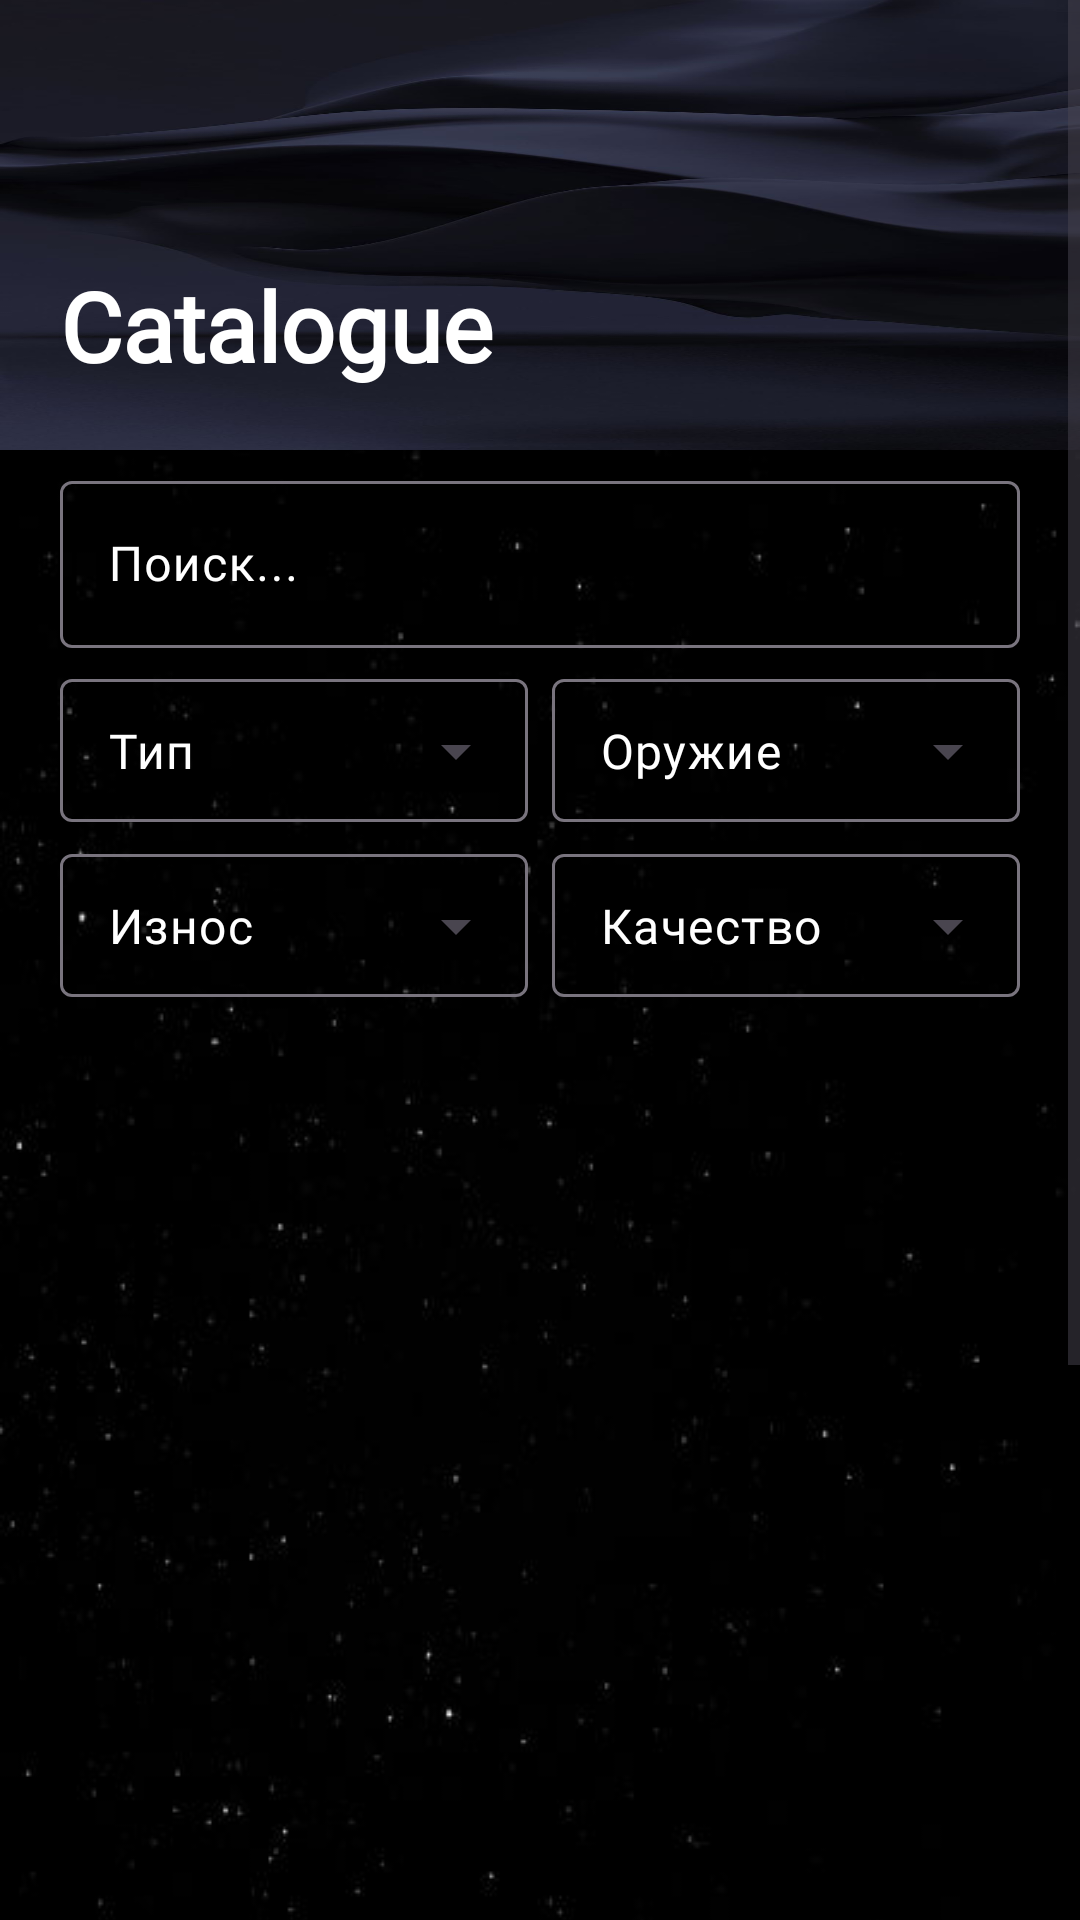

Write the Android layout XML for this screen, with the resource values it uses.
<!-- AndroidManifest.xml: application theme Base.Theme.Skins -->
<!-- res/layout/fragment_shop.xml -->
<ScrollView xmlns:android="http://schemas.android.com/apk/res/android"
    xmlns:tools="http://schemas.android.com/tools"
    android:layout_width="match_parent"
    android:layout_height="match_parent"
    tools:context=".ShopFragment">

    <LinearLayout
        android:layout_width="match_parent"
        android:layout_height="wrap_content"
        android:background="@drawable/ppp"
        android:orientation="vertical">

        
        <LinearLayout
            android:layout_width="match_parent"
            android:layout_height="150dp"
            android:orientation="vertical"
            android:background="@drawable/src"
            android:gravity="bottom"
            android:padding="20dp">

            <TextView
                android:layout_width="wrap_content"
                android:layout_height="wrap_content"
                android:fontFamily="@font/nunitobold"
                android:text="Сatalogue"
                android:textStyle="bold"
                android:textColor="@color/white"
                android:textSize="32sp" />
        </LinearLayout>

        
        <com.google.android.material.textfield.TextInputLayout
            android:id="@+id/textField"
            android:layout_width="match_parent"
            android:layout_height="wrap_content"
            android:layout_marginTop="5dp"
            android:layout_marginStart="20dp"
            android:layout_marginEnd="20dp"
            android:textColorHint="@color/white"
            android:hint="@string/search">

            <com.google.android.material.textfield.TextInputEditText
                android:layout_width="match_parent"
                android:layout_height="wrap_content"
                android:textColor="@color/white"
                android:fontFamily="@font/nunitobold"/>
        </com.google.android.material.textfield.TextInputLayout>

        
        <LinearLayout
            android:layout_width="match_parent"
            android:layout_height="wrap_content"
            android:layout_marginTop="5dp"
            android:orientation="horizontal">

            <com.google.android.material.textfield.TextInputLayout
                style="@style/Widget.Material3.TextInputLayout.OutlinedBox.Dense.ExposedDropdownMenu"
                android:id="@+id/collection"
                android:layout_width="0dp"
                android:layout_height="wrap_content"
                android:layout_weight="1"
                android:layout_marginEnd="8dp"
                android:layout_marginStart="20dp">

                <AutoCompleteTextView
                    android:layout_width="match_parent"
                    android:layout_height="wrap_content"
                    android:inputType="none"
                    android:id="@+id/collection1"
                    android:fontFamily="@font/nunitobold"
                    android:textColor="@color/white"
                    android:text="@string/type" />
            </com.google.android.material.textfield.TextInputLayout>

            <com.google.android.material.textfield.TextInputLayout
                style="@style/Widget.Material3.TextInputLayout.OutlinedBox.Dense.ExposedDropdownMenu"
                android:id="@+id/gun"
                android:layout_width="0dp"
                android:layout_height="wrap_content"
                android:layout_weight="1"
                android:layout_marginEnd="20dp">

                <AutoCompleteTextView
                    android:layout_width="match_parent"
                    android:layout_height="wrap_content"
                    android:inputType="none"
                    android:id="@+id/gun1"
                    android:fontFamily="@font/nunitobold"
                    android:textColor="@color/white"
                    android:text="Оружие" />
            </com.google.android.material.textfield.TextInputLayout>


        </LinearLayout>
        <LinearLayout
            android:layout_width="match_parent"
            android:layout_height="wrap_content"
            android:orientation="horizontal"
            android:layout_marginTop="5dp">

            <com.google.android.material.textfield.TextInputLayout
                style="@style/Widget.Material3.TextInputLayout.OutlinedBox.Dense.ExposedDropdownMenu"
                android:id="@+id/exterior"
                android:layout_width="0dp"
                android:layout_height="wrap_content"
                android:layout_weight="1"
                android:paddingStart="20dp">

                <AutoCompleteTextView
                    android:layout_width="match_parent"
                    android:layout_height="wrap_content"
                    android:inputType="none"
                    android:id="@+id/exterior1"
                    android:fontFamily="@font/nunitobold"
                    android:textColor="@color/white"
                    android:text="@string/exterior" />
            </com.google.android.material.textfield.TextInputLayout>

            <com.google.android.material.textfield.TextInputLayout
                style="@style/Widget.Material3.TextInputLayout.OutlinedBox.Dense.ExposedDropdownMenu"
                android:id="@+id/quality"
                android:layout_width="0dp"
                android:layout_height="wrap_content"
                android:layout_weight="1"
                android:layout_marginStart="8dp"
                android:paddingEnd="20dp">

                <AutoCompleteTextView
                    android:layout_width="match_parent"
                    android:layout_height="wrap_content"
                    android:inputType="none"
                    android:id="@+id/quality1"
                    android:fontFamily="@font/nunitobold"
                    android:textColor="@color/white"
                    android:text="@string/quality" />
            </com.google.android.material.textfield.TextInputLayout>

        </LinearLayout>


        <LinearLayout
            android:layout_width="match_parent"
            android:layout_height="wrap_content"
            android:paddingTop="8dp"
            android:paddingStart="2dp"
            android:paddingEnd="2dp">

            <androidx.recyclerview.widget.RecyclerView
                android:layout_width="match_parent"
                android:layout_height="match_parent"
                android:paddingStart="1dp"
                android:id="@+id/recycleView"
                android:layout_marginTop="12dp"/>

        </LinearLayout>
    </LinearLayout>
</ScrollView>
<!-- resources referenced by this layout -->
<resources>
  <color name="white">#FFFFFFFF</color>
  <!-- drawable ppp: jpg bitmap (drawable, 11316 bytes) -->
  <!-- drawable src: jpg bitmap (drawable, 28317 bytes) -->
  <string name="exterior">Износ</string>
  <string name="quality">Качество</string>
  <string name="search">Поиск...</string>
  <string name="type">Тип</string>
  <style name="Base.Theme.Skins" parent="Theme.Material3.DayNight.NoActionBar">
          
          
          <item name="android:statusBarColor">?attr/colorPrimaryVariant</item>
      </style>/&gt;
</resources>
